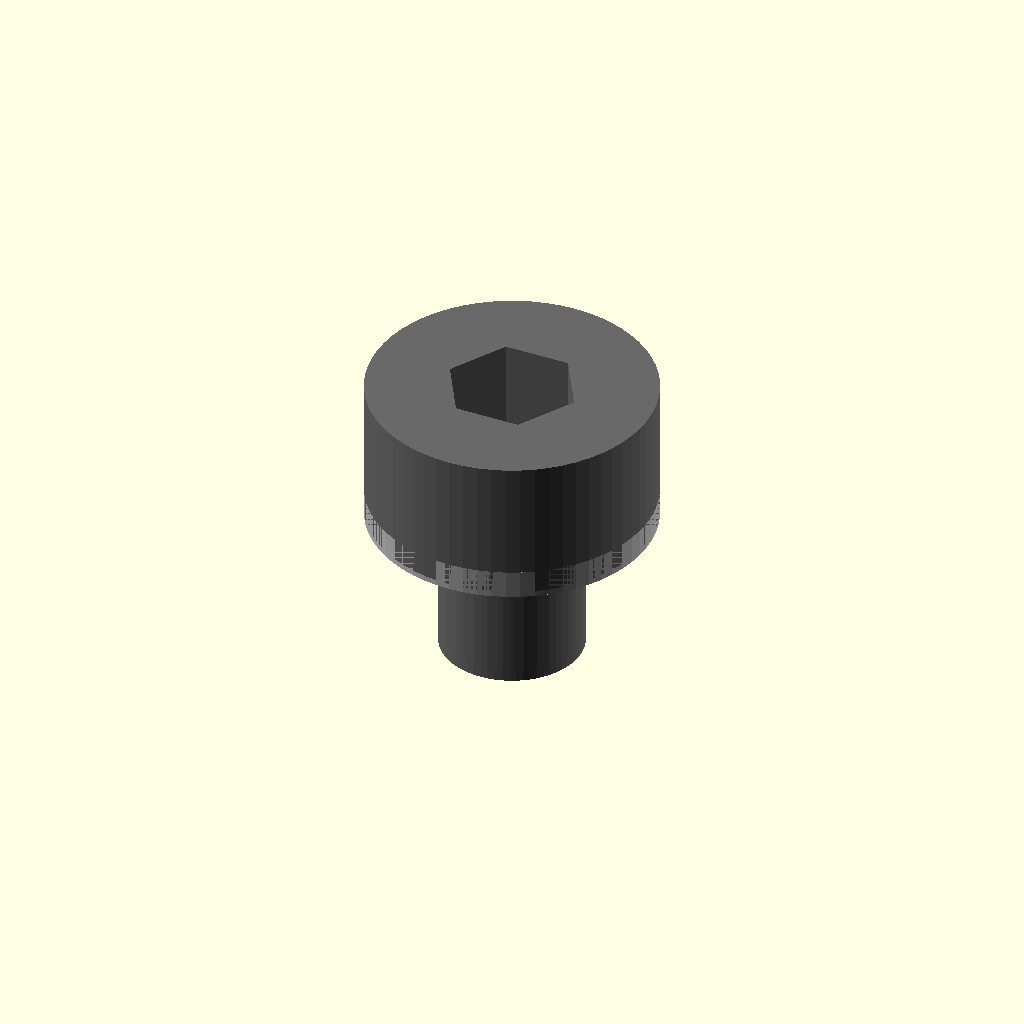
Cell 1 — every parameter at its default value.
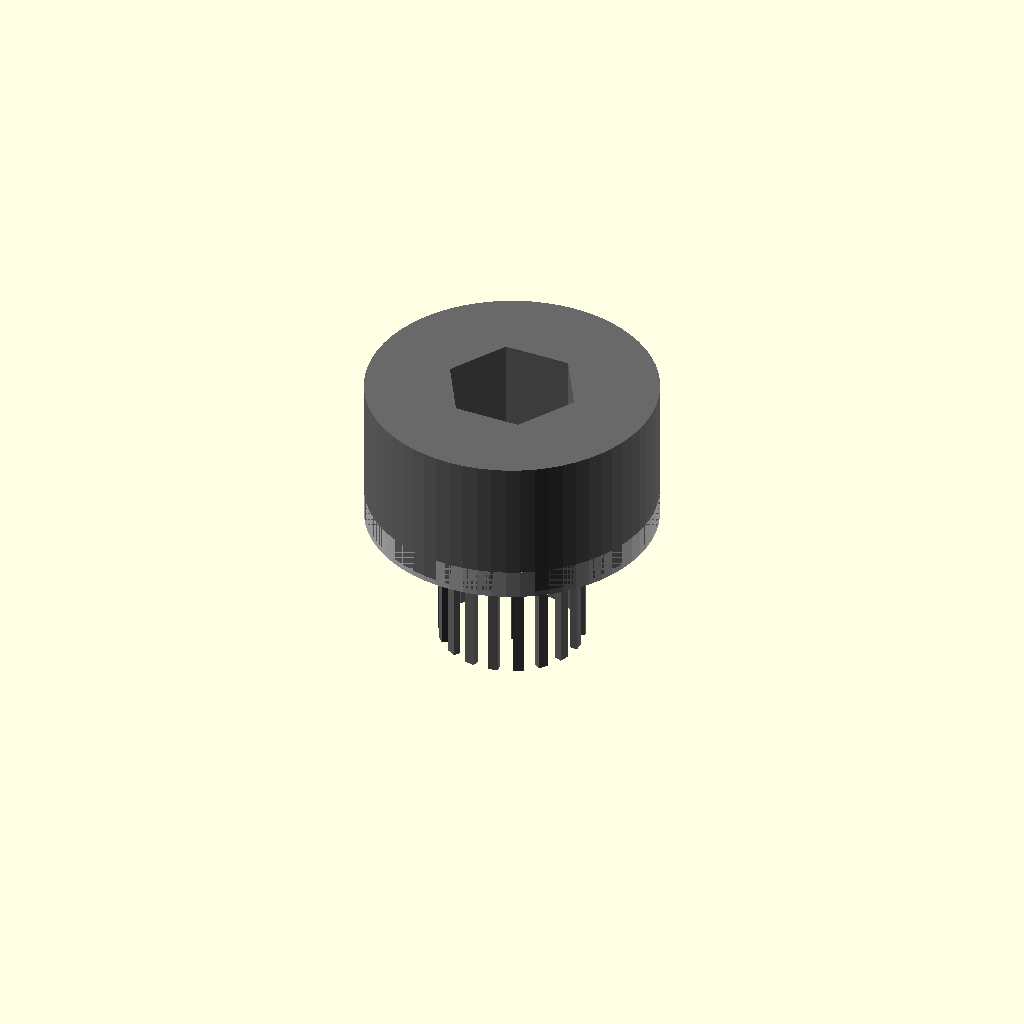
Cell 2 — shaft_diameter_mm set to 0.1, the other parameters unchanged.
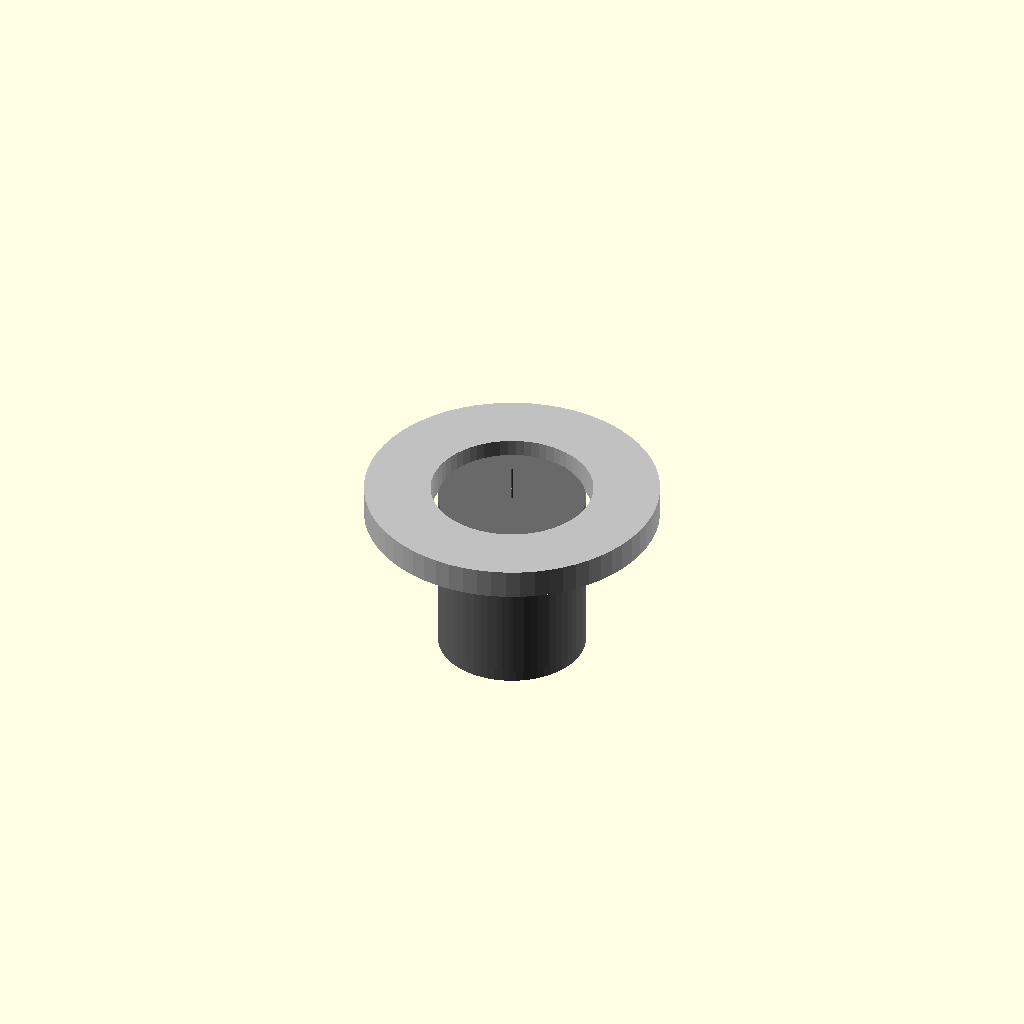
Cell 3: head_diameter_mm = 0.1 (everything else at default).
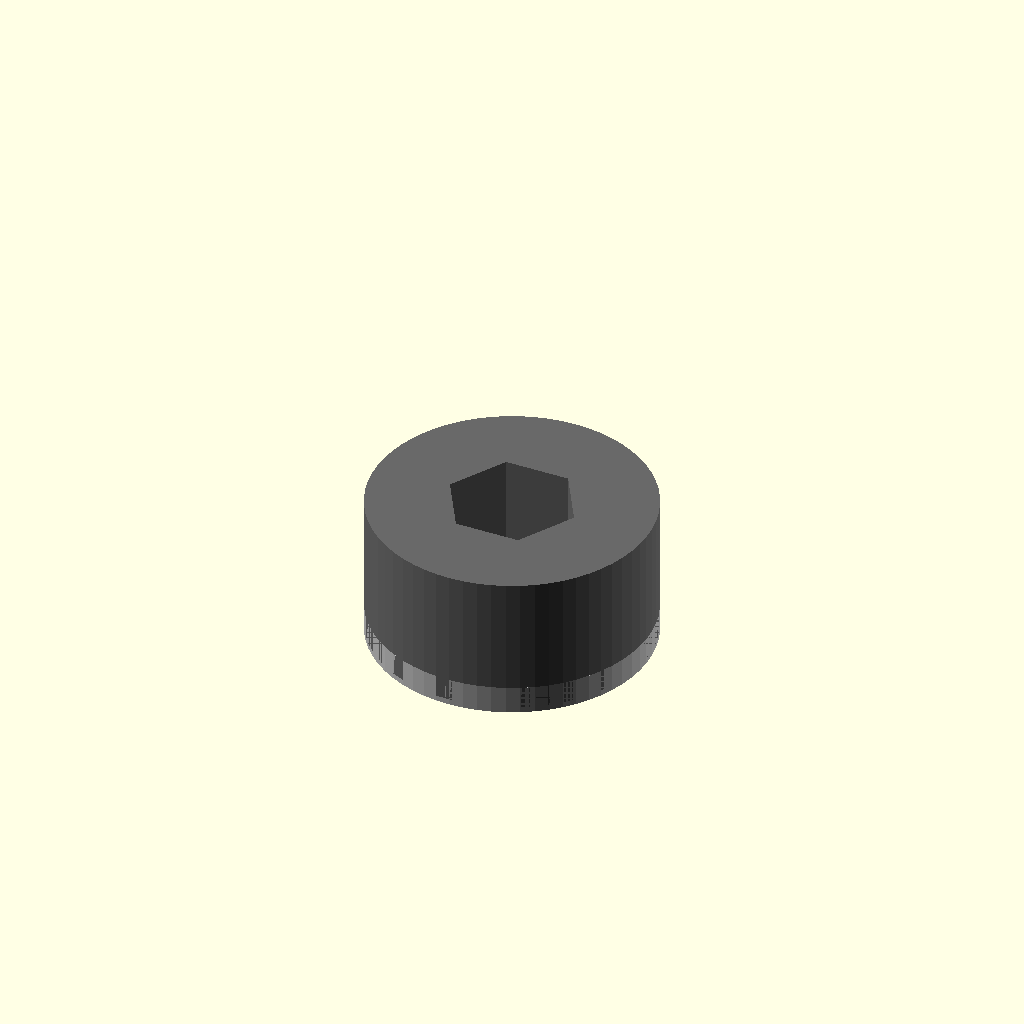
Cell 4 — length_mm set to 0.5, the other parameters unchanged.
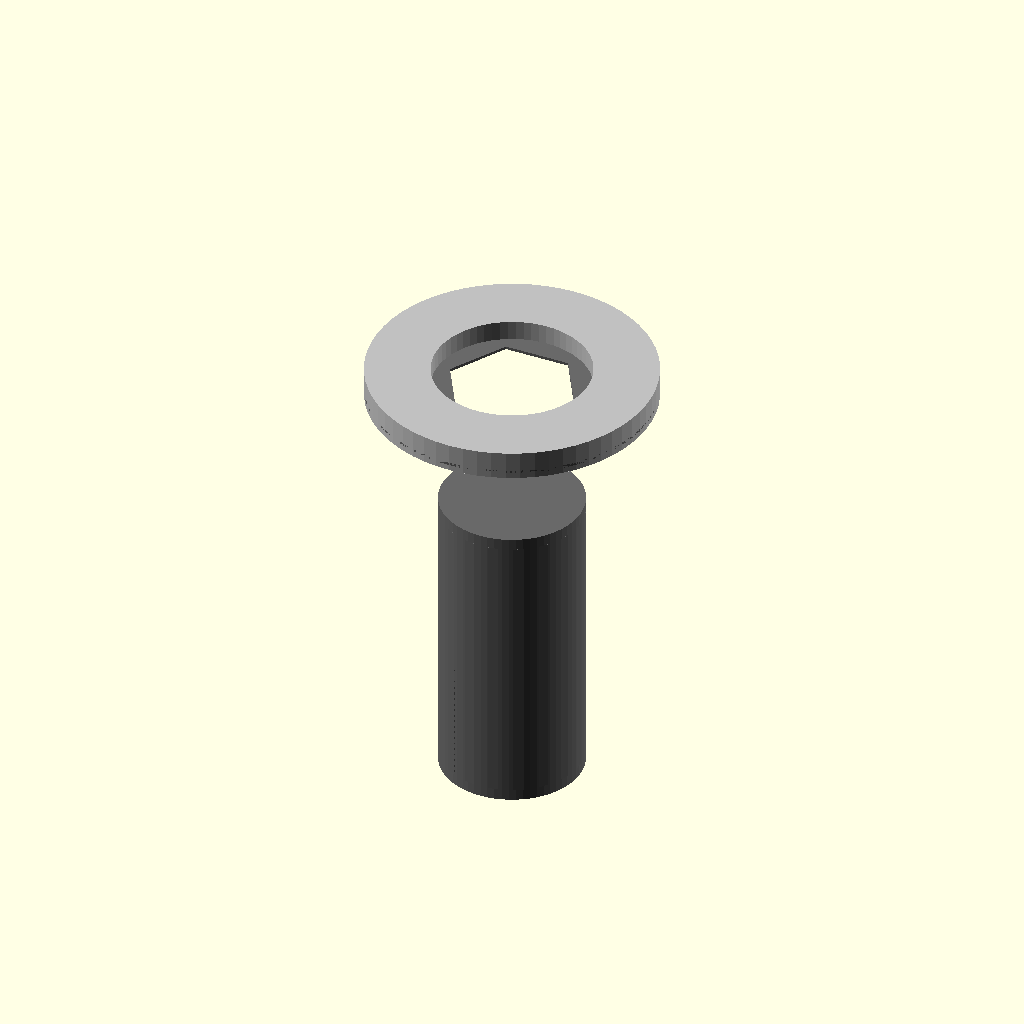
Cell 5: the same model with head_height_mm = 0.1.
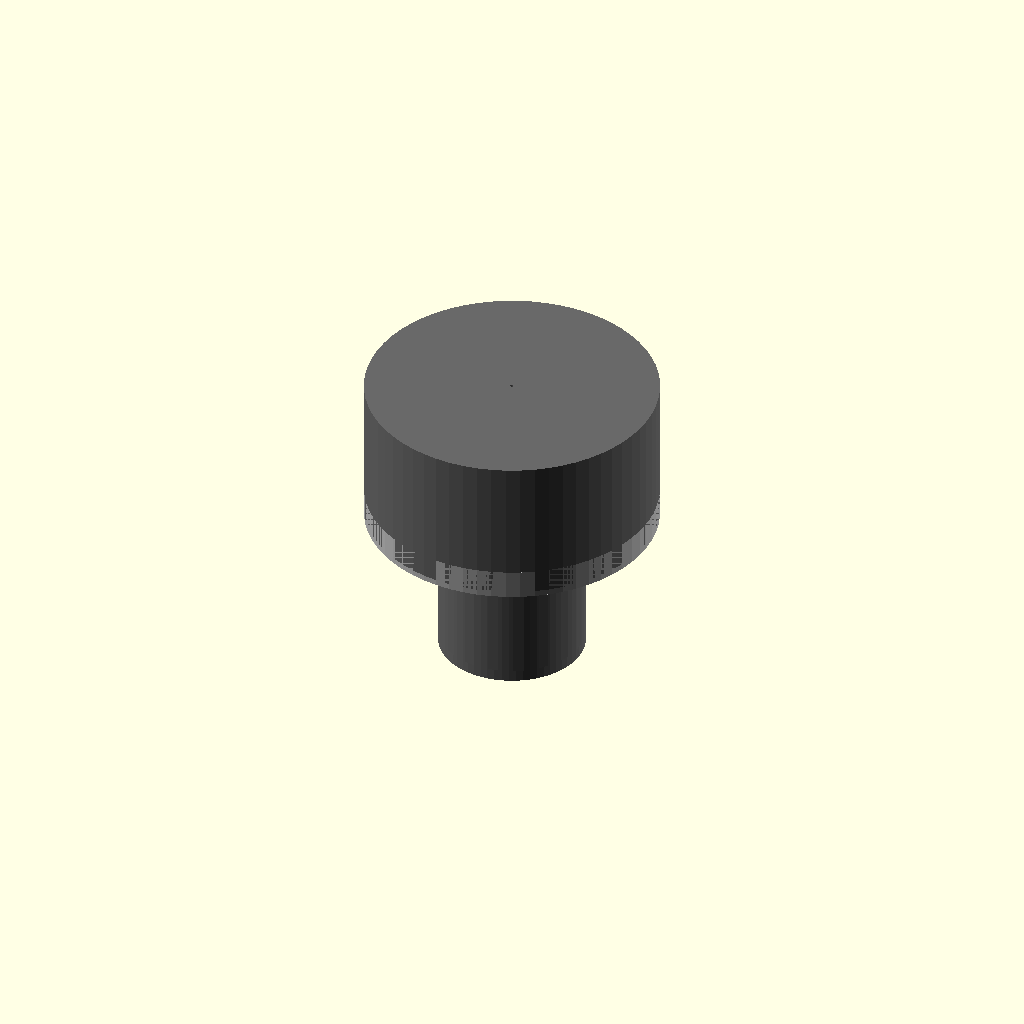
Cell 6 — socket_af_mm set to 0.1, the other parameters unchanged.
All cells are drawn from one camera (rotation 55°, 0°, 25°, orthographic, colour scheme Cornfield), so only the parameter changes between them.
Source of the model, results/nopscadlib/ablations/no_multiview/scad/screw__M5_cs_cap_screw.scad:
// Parameters
shaft_diameter_mm = 5.0; //[2.5:10.0:0.1]
head_diameter_mm = 10.0; //[5.0:20.0:0.1]
length_mm = 10.0; //[5.0:30.0:0.5]
head_height_mm = 5.0; //[2.5:10.0:0.1]
socket_af_mm = 4.0; //[2.0:8.0:0.1]
socket_depth_mm = 3.0; //[1.5:6.0:0.1]
thread_major_diameter_mm = 5.0; //[2.5:10.0:0.1]
thread_pitch_mm = 0.8; //[0.4:1.6:0.05]
thread_ridge_height_mm = 0.25; //[0.1:0.6:0.05]
thread_ridge_width_mm = 0.35; //[0.15:0.8:0.05]
thread_ridge_count = 18; //[6:60:1]
washer_outer_diameter_mm = 10.0; //[6.0:20.0:0.1]
washer_thickness_mm = 1.0; //[0.5:3.0:0.1]
washer_hole_diameter_mm = 5.5; //[3.0:12.0:0.1]
overlap_mm = 0.8; //[0.2:2.0:0.1]

// Screw and Washer - complete geometry
module screw_and_washer() {
  color("DimGray") {
    // Socket Head Cap
    difference() {
      translate([0, 0, length_mm/2 - head_height_mm/2])
        cylinder(r=head_diameter_mm/2, h=head_height_mm, center=true, $fn=64);
      translate([0, 0, length_mm/2 - socket_depth_mm/2])
        rotate([0, 0, 0])
        cylinder(r=socket_af_mm/(2*cos(30)), h=socket_depth_mm + overlap_mm, center=true, $fn=6);
    }
    
    // Shaft with Threads
    union() {
      translate([0, 0, -(length_mm - head_height_mm)/2])
        cylinder(r=shaft_diameter_mm/2, h=length_mm - head_height_mm + overlap_mm, center=true, $fn=64);
      for (i = [0:thread_ridge_count-1]) {
        rotate([0, 0, i*360/thread_ridge_count])
          translate([thread_major_diameter_mm/2 - thread_ridge_height_mm/2, 0, -(length_mm - head_height_mm)/2])
          cube([thread_ridge_height_mm, thread_ridge_width_mm, length_mm - head_height_mm], center=true);
      }
    }
  }
  
  // Washer
  color("Silver") {
    difference() {
      translate([0, 0, length_mm/2 - head_height_mm - washer_thickness_mm/2 + overlap_mm])
        cylinder(r=washer_outer_diameter_mm/2, h=washer_thickness_mm, center=true, $fn=64);
      translate([0, 0, length_mm/2 - head_height_mm - washer_thickness_mm/2 + overlap_mm])
        cylinder(r=washer_hole_diameter_mm/2, h=washer_thickness_mm + 2*overlap_mm, center=true, $fn=64);
    }
  }
}

// Assembly
module assembly() {
  screw_and_washer();
}

assembly();
Customizer parameters (derived from the source; name, type, default, range or options):
shaft_diameter_mm: number, default 5, range 0.1 to 2.5, step 10
head_diameter_mm: number, default 10, range 0.1 to 5, step 20
length_mm: number, default 10, range 0.5 to 5, step 30
head_height_mm: number, default 5, range 0.1 to 2.5, step 10
socket_af_mm: number, default 4, range 0.1 to 2, step 8
socket_depth_mm: number, default 3, range 0.1 to 1.5, step 6
thread_major_diameter_mm: number, default 5, range 0.1 to 2.5, step 10
thread_pitch_mm: number, default 0.8, range 0.05 to 0.4, step 1.6
thread_ridge_height_mm: number, default 0.25, range 0.05 to 0.1, step 0.6
thread_ridge_width_mm: number, default 0.35, range 0.05 to 0.15, step 0.8
thread_ridge_count: number, default 18, range 1 to 6, step 60
washer_outer_diameter_mm: number, default 10, range 0.1 to 6, step 20
washer_thickness_mm: number, default 1, range 0.1 to 0.5, step 3
washer_hole_diameter_mm: number, default 5.5, range 0.1 to 3, step 12
overlap_mm: number, default 0.8, range 0.1 to 0.2, step 2
